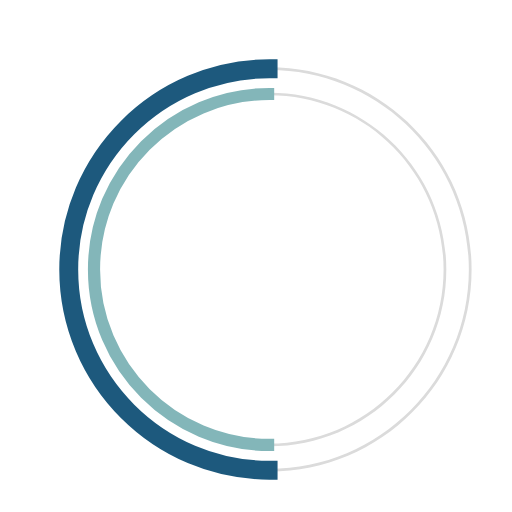
t = 0.00 s
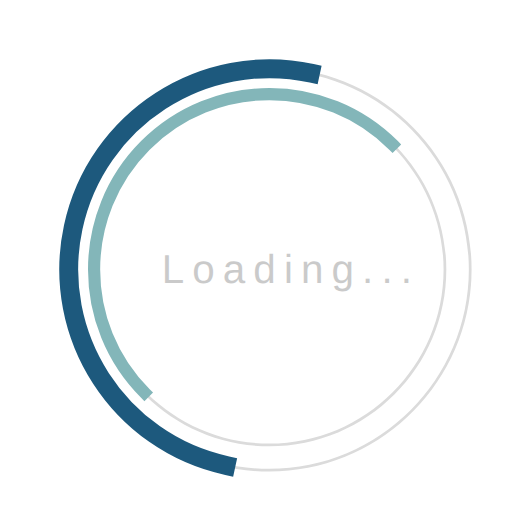
t = 0.23 s
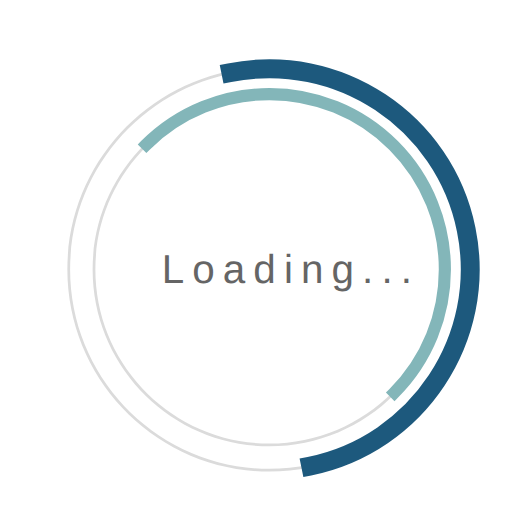
t = 0.68 s
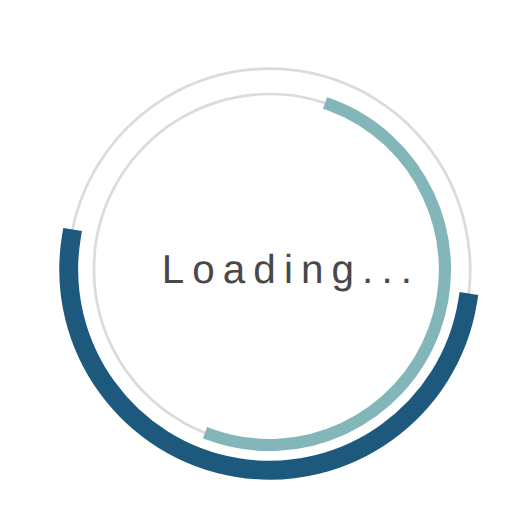
t = 1.00 s
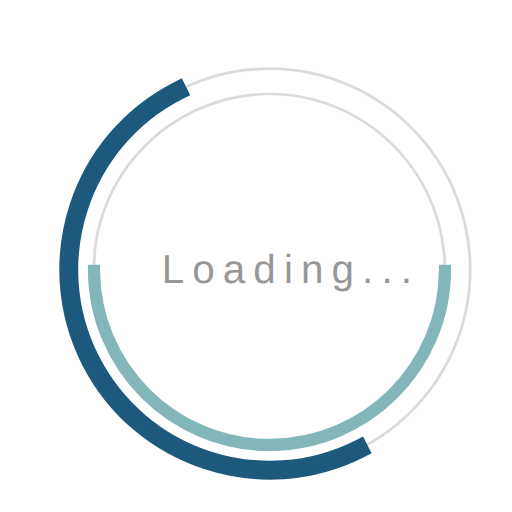
t = 1.35 s
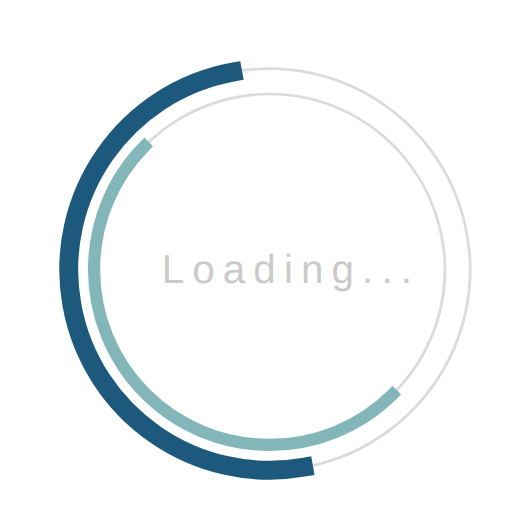
t = 1.58 s

The animated SVG that drew these frames (rendered in a browser with its animation timeline set to each time). Animation: 3 SMIL elements (animate=1,animateTransform=2); one cycle of 2.00 s, repeats indefinitely.

 <svg
  version="1.1"
  id="dc-spinner"
  xmlns="http://www.w3.org/2000/svg"
  x="0px" y="0px"
 width="150" height="150"
  viewBox="0 0 38 38"
  preserveAspectRatio="xMinYMin meet"
  >
   <text x="12" y="21" font-family="arial" font-size="3px" style="letter-spacing:0.6" fill="#323232">Loading...
     <animate
       attributeName="opacity"
       values="0;1;0" dur="1.8s"
       repeatCount="indefinite"/>
  </text>
  <path fill="#dbdbdb" d="M20,35c-8.271,0-15-6.729-15-15S11.729,5,20,5s15,6.729,15,15S28.271,35,20,35z M20,5.203
    C11.841,5.203,5.203,11.841,5.203,20c0,8.159,6.638,14.797,14.797,14.797S34.797,28.159,34.797,20
    C34.797,11.841,28.159,5.203,20,5.203z">
  </path>

  <path fill="#dbdbdb" d="M20,33.125c-7.237,0-13.125-5.888-13.125-13.125S12.763,6.875,20,6.875S33.125,12.763,33.125,20
    S27.237,33.125,20,33.125z M20,7.078C12.875,7.078,7.078,12.875,7.078,20c0,7.125,5.797,12.922,12.922,12.922
    S32.922,27.125,32.922,20C32.922,12.875,27.125,7.078,20,7.078z">
  </path>

  <path fill="#1D597D" stroke="#1D597D" stroke-width="1.2" stroke-miterlimit="10" d="M5.203,20
			c0-8.159,6.638-14.797,14.797-14.797V5C11.729,5,5,11.729,5,20s6.729,15,15,15v-0.203C11.841,34.797,5.203,28.159,5.203,20z">
  <animateTransform
        attributeName="transform"
        type="rotate"
        from="0 20 20"
        to="360 20 20"
        calcMode="spline"
        keySplines="0.4, 0, 0.2, 1"
        keyTimes="0;1"
        dur="2s"
        repeatCount="indefinite" />
   </path>

  <path fill="#83B6B9" stroke="#83B6B9" stroke-width="0.7" stroke-miterlimit="10" d="M7.078,20
  c0-7.125,5.797-12.922,12.922-12.922V6.875C12.763,6.875,6.875,12.763,6.875,20S12.763,33.125,20,33.125v-0.203
  C12.875,32.922,7.078,27.125,7.078,20z">
   <animateTransform
      attributeName="transform"
      type="rotate"
      from="0 20 20"
      to="360 20 20"
      dur="1.8s"
      repeatCount="indefinite" />
    </path>
  </svg>
